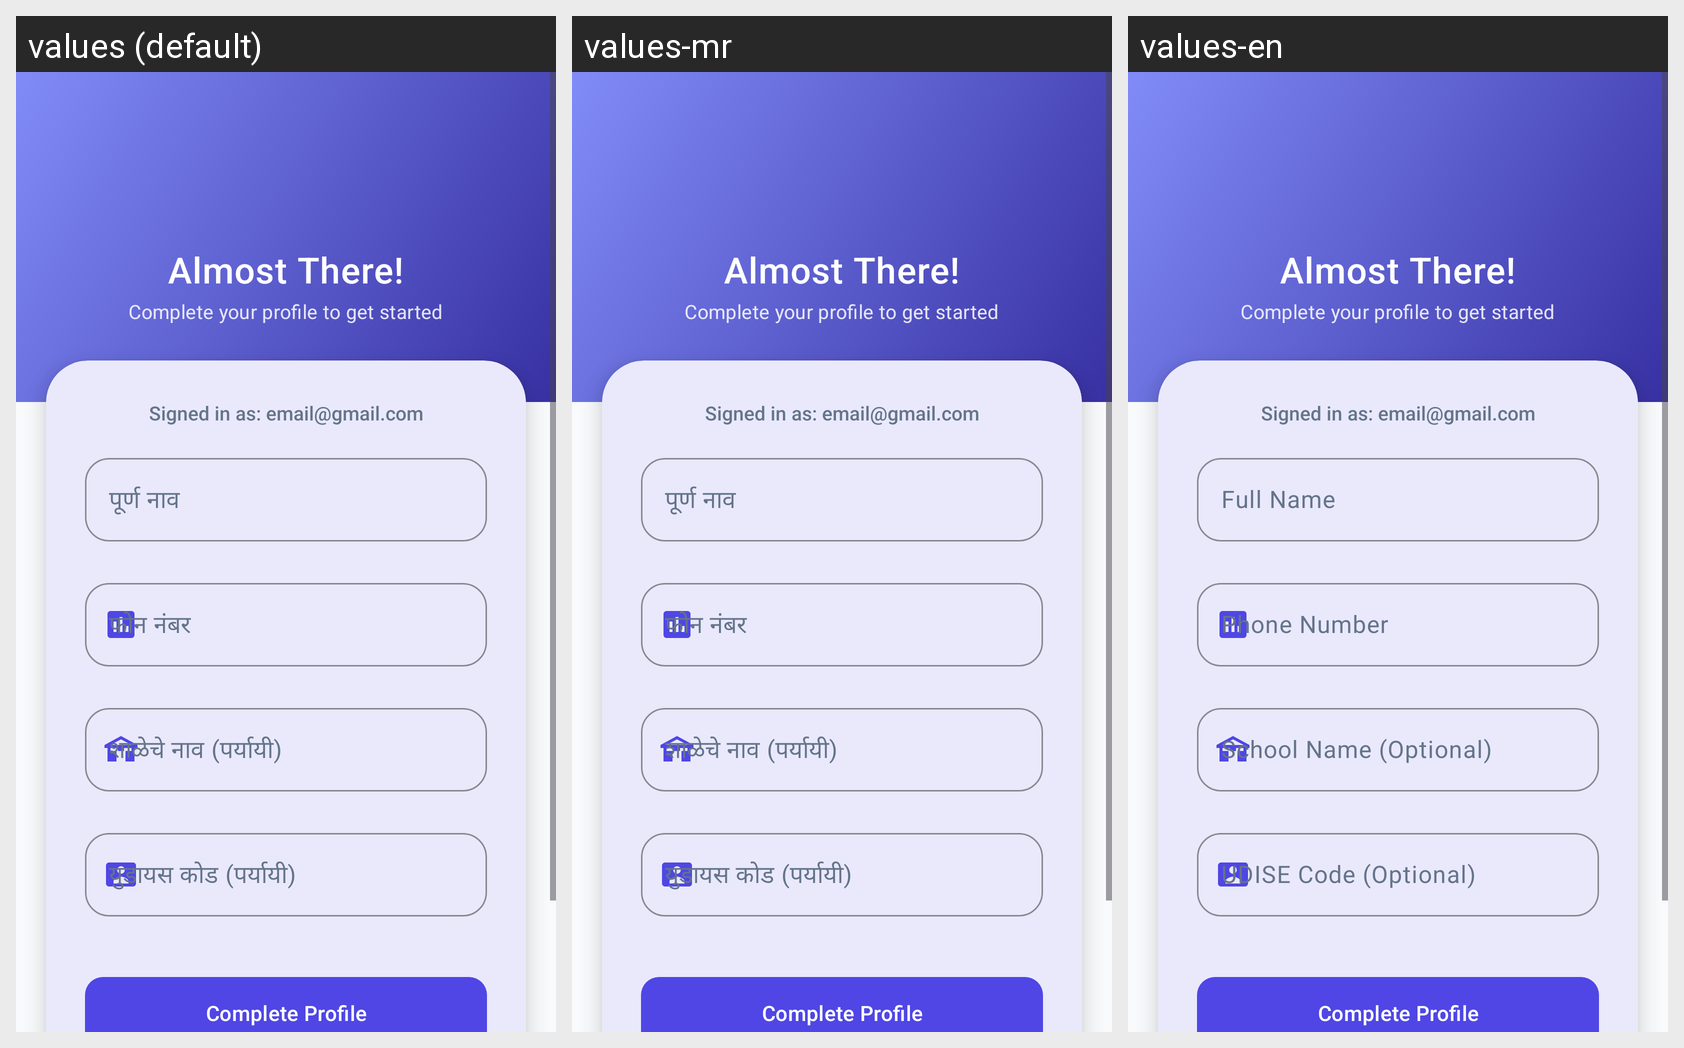

The Android screen above is rendered under several locales of the same app. Produce the string resources it draws, with the default and per-locale values.
Android screen res/layout/activity_complete_profile.xml rendered under 3 locales, left to right: values (default), values-mr, values-en. Device: Nexus 5 (rendered at 1080×1920; each locale shown at half size, 540×960, under a caption strip naming it); theme Theme.EduReport.
Strings drawn on this screen, with the default value and each locale's value (text and hints the layout hard-codes, and strings that could not be matched under every locale, appear in the picture but are not listed):

label_full_name
  values: पूर्ण नाव
  values-mr: पूर्ण नाव
  values-en: Full Name

label_phone
  values: फोन नंबर
  values-mr: फोन नंबर
  values-en: Phone Number

label_school_name_optional
  values: शाळेचे नाव (पर्यायी)
  values-mr: शाळेचे नाव (पर्यायी)
  values-en: School Name (Optional)

label_udise_code_optional
  values: युडायस कोड (पर्यायी)
  values-mr: युडायस कोड (पर्यायी)
  values-en: UDISE Code (Optional)
